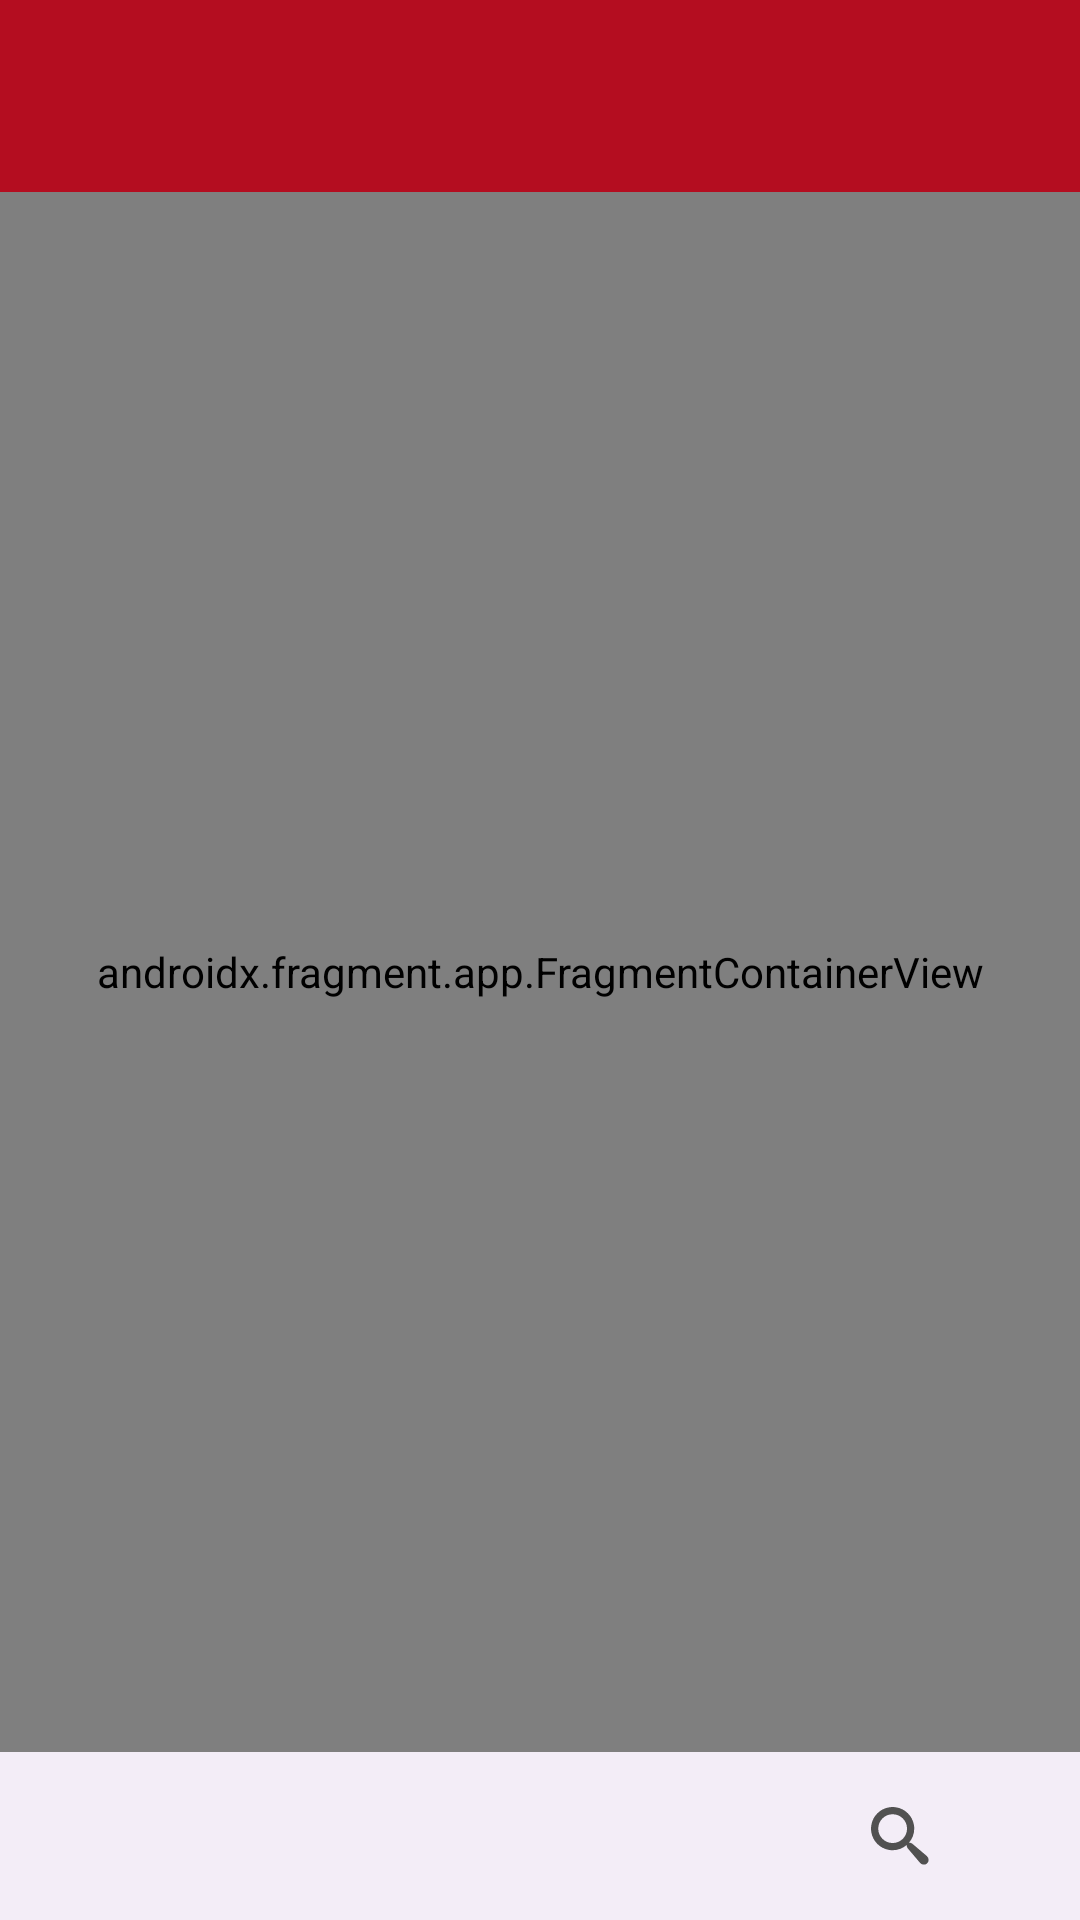

This screen was rendered from an Android layout file. Write that file and the resources it references.
<!-- AndroidManifest.xml: application theme Theme.GuitarCatalog -->
<!-- res/layout/activity_main.xml -->
<?xml version="1.0" encoding="utf-8"?>
<androidx.constraintlayout.widget.ConstraintLayout xmlns:android="http://schemas.android.com/apk/res/android"
    xmlns:app="http://schemas.android.com/apk/res-auto"
    xmlns:tools="http://schemas.android.com/tools"
    android:layout_width="match_parent"
    android:layout_height="match_parent"
    tools:context=".ui.main.MainActivity">

    <com.google.android.material.appbar.AppBarLayout
        android:id="@+id/appBarLayout"
        android:layout_width="match_parent"
        android:layout_height="wrap_content"
        android:fitsSystemWindows="true"
        app:layout_constraintEnd_toEndOf="parent"
        app:layout_constraintStart_toStartOf="parent"
        app:layout_constraintTop_toTopOf="parent">

        <com.google.android.material.appbar.MaterialToolbar
            android:id="@+id/toolbar"
            android:layout_width="match_parent"
            android:layout_height="?attr/actionBarSize"
            android:background="#B40D20" />

    </com.google.android.material.appbar.AppBarLayout>

    <androidx.fragment.app.FragmentContainerView
        android:id="@+id/fragment_container_view"
        android:name="androidx.navigation.fragment.NavHostFragment"
        android:layout_width="0dp"
        android:layout_height="0dp"
        app:defaultNavHost="true"
        app:layout_constraintBottom_toTopOf="@+id/bottonNavigationView"
        app:layout_constraintEnd_toEndOf="parent"
        app:layout_constraintStart_toStartOf="parent"
        app:layout_constraintTop_toBottomOf="@+id/appBarLayout"
        app:navGraph="@navigation/nav_graph" />

    <com.google.android.material.bottomnavigation.BottomNavigationView
        android:id="@+id/bottonNavigationView"
        android:layout_width="match_parent"
        android:layout_height="56dp"
        app:layout_constraintBottom_toBottomOf="parent"
        app:layout_constraintEnd_toEndOf="parent"
        app:layout_constraintStart_toStartOf="parent"
        app:menu="@menu/botton_menu"
        app:labelVisibilityMode="unlabeled"
        app:itemIconTint="@color/bnv_color_selector"
        app:itemTextColor="@color/bnv_color_selector"
        app:itemActiveIndicatorStyle="@style/Widget.BottomNavigationView.ActiveIndicator"
        />

</androidx.constraintlayout.widget.ConstraintLayout>
<!-- resources referenced by this layout -->
<resources>
  <style name="Widget.BottomNavigationView.ActiveIndicator" parent="Widget.Material3.BottomNavigationView.ActiveIndicator">
          <item name="shapeAppearance">
              @style/ShapeAppearance.M3.Comp.NavigationBar.ActiveIndicator.Shape
          </item>
          <item name="android:color">#56BDBDBD</item>
      </style>
  <style name="Theme.GuitarCatalog" parent="Base.Theme.GuitarCatalog" />
  <style name="Base.Theme.GuitarCatalog" parent="Theme.Material3.DayNight.NoActionBar">
          <item name="colorPrimary">#B40D20</item>
      </style>
</resources>
